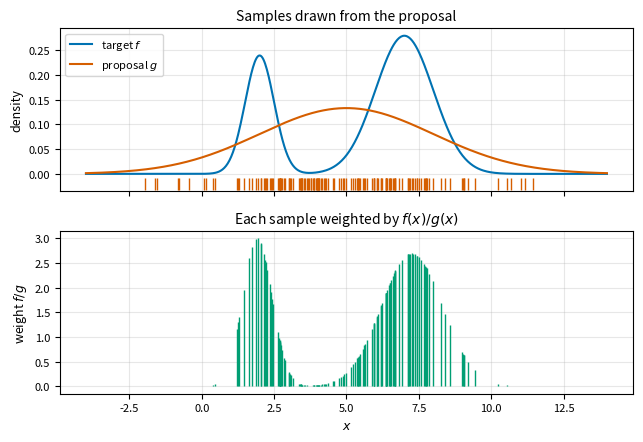
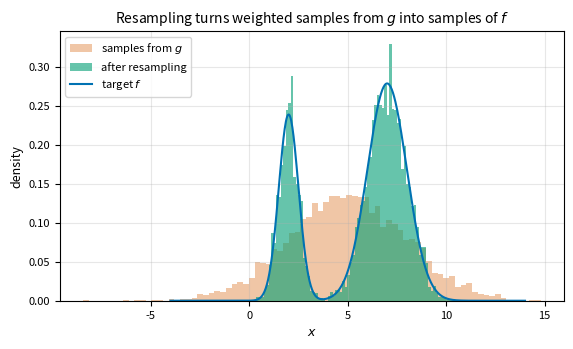

The matplotlib source for these figures, in order:
%config InlineBackend.figure_formats = ["svg"]

import matplotlib.pyplot as plt
import numpy as np
from cycler import cycler

plt.rcParams.update(
    {
        "figure.figsize": (6.5, 3.5),  # matches the 6.5 in text column
        "font.size": 9,
        "axes.titlesize": 10,
        "axes.labelsize": 9,
        "xtick.labelsize": 8,
        "ytick.labelsize": 8,
        "legend.fontsize": 8,
        "axes.prop_cycle": cycler(
            color=[
                "#0072B2",
                "#D55E00",
                "#009E73",
                "#cb77a6",
                "#c28600",
                "#1d99e0",
                "#7f7f7f",
            ]
        ),
        "axes.grid": True,
        "grid.alpha": 0.3,
        "svg.fonttype": "path",
    }
)

# named colors from the palette above
BLUE, VERMILLION, GREEN, PINK, GOLD, SKY, GRAY = (
    "#0072B2",
    "#D55E00",
    "#009E73",
    "#cb77a6",
    "#c28600",
    "#1d99e0",
    "#7f7f7f",
)

np.random.seed(13)

def normal_pdf(x, mean, std):
    return np.exp(-0.5 * ((x - mean) / std) ** 2) / (std * np.sqrt(2 * np.pi))


def target_pdf(x):
    """Two-mode target density f."""
    return 0.3 * normal_pdf(x, 2.0, 0.5) + 0.7 * normal_pdf(x, 7.0, 1.0)


target_mean = 0.3 * 2.0 + 0.7 * 7.0

g_mean, g_std = 5.0, 3.0
M = 1000
x = np.random.normal(g_mean, g_std, M)  # samples from the proposal g
w = target_pdf(x) / normal_pdf(x, g_mean, g_std)  # importance weights f/g

estimate = np.mean(w * x)
print(f"importance sampling estimate of the mean: {estimate:.3f}")
print(f"true mean of the target:                  {target_mean:.3f}")
print(f"unweighted mean of the samples:           {x.mean():.3f}")

xs = np.linspace(-4, 14, 600)
fig, axes = plt.subplots(2, 1, figsize=(6.5, 4.5), sharex=True)

ax = axes[0]
ax.plot(xs, target_pdf(xs), color=BLUE, label="target $f$")
ax.plot(xs, normal_pdf(xs, g_mean, g_std), color=VERMILLION, label="proposal $g$")
ax.plot(x[:150], np.full(150, -0.02), "|", color=VERMILLION, markersize=8)
ax.set_ylabel("density")
ax.set_title("Samples drawn from the proposal")
ax.legend(loc="upper left")

ax = axes[1]
order = np.argsort(x[:150])
ax.vlines(x[:150][order], 0, w[:150][order], color=GREEN, linewidth=1)
ax.set_xlabel("$x$")
ax.set_ylabel("weight $f/g$")
ax.set_title("Each sample weighted by $f(x)/g(x)$")
fig.tight_layout()
plt.show()

def unnormalized_target(x):
    """The target scaled by a constant the estimator does not know."""
    return 17.0 * target_pdf(x)


def self_normalized_mean(M, g_mean, g_std):
    x = np.random.normal(g_mean, g_std, M)
    w = unnormalized_target(x) / normal_pdf(x, g_mean, g_std)
    w = w / w.sum()
    return np.sum(w * x)


for M in [10, 100, 1000, 10000]:
    estimates = np.array([self_normalized_mean(M, g_mean, g_std) for _ in range(500)])
    rmse = np.sqrt(np.mean((estimates - target_mean) ** 2))
    print(f"M = {M:>5d}   mean of estimates = {estimates.mean():.3f}   RMSE = {rmse:.3f}")

proposals = {
    "wide, N(5, 3^2)": (5.0, 3.0),
    "narrow, N(5, 1.5^2)": (5.0, 1.5),
    "right mode only, N(7, 1^2)": (7.0, 1.0),
}

M = 1000
for name, (mean, std) in proposals.items():
    estimates, ess = [], []
    for _ in range(500):
        x = np.random.normal(mean, std, M)
        w = unnormalized_target(x) / normal_pdf(x, mean, std)
        w = w / w.sum()
        estimates.append(np.sum(w * x))
        ess.append(1.0 / np.sum(w**2))
    rmse = np.sqrt(np.mean((np.array(estimates) - target_mean) ** 2))
    print(f"{name:<28s} mean ESS = {np.mean(ess):6.1f}   mean estimate = {np.mean(estimates):.3f}   RMSE = {rmse:.3f}")

M = 5000
x = np.random.normal(g_mean, g_std, M)
w = unnormalized_target(x) / normal_pdf(x, g_mean, g_std)
w = w / w.sum()

idx = np.random.choice(M, size=M, replace=True, p=w)
x_resampled = x[idx]

print(f"distinct samples kept after resampling: {len(np.unique(idx))} of {M}")
print(f"mean of the resampled set: {x_resampled.mean():.3f}")

fig, ax = plt.subplots()
ax.hist(x, bins=80, density=True, color=VERMILLION, alpha=0.35, label="samples from $g$")
ax.hist(x_resampled, bins=80, density=True, color=GREEN, alpha=0.6, label="after resampling")
ax.plot(xs, target_pdf(xs), color=BLUE, label="target $f$")
ax.set_xlabel("$x$")
ax.set_ylabel("density")
ax.set_title("Resampling turns weighted samples from $g$ into samples of $f$")
ax.legend(loc="upper left")
plt.show()
